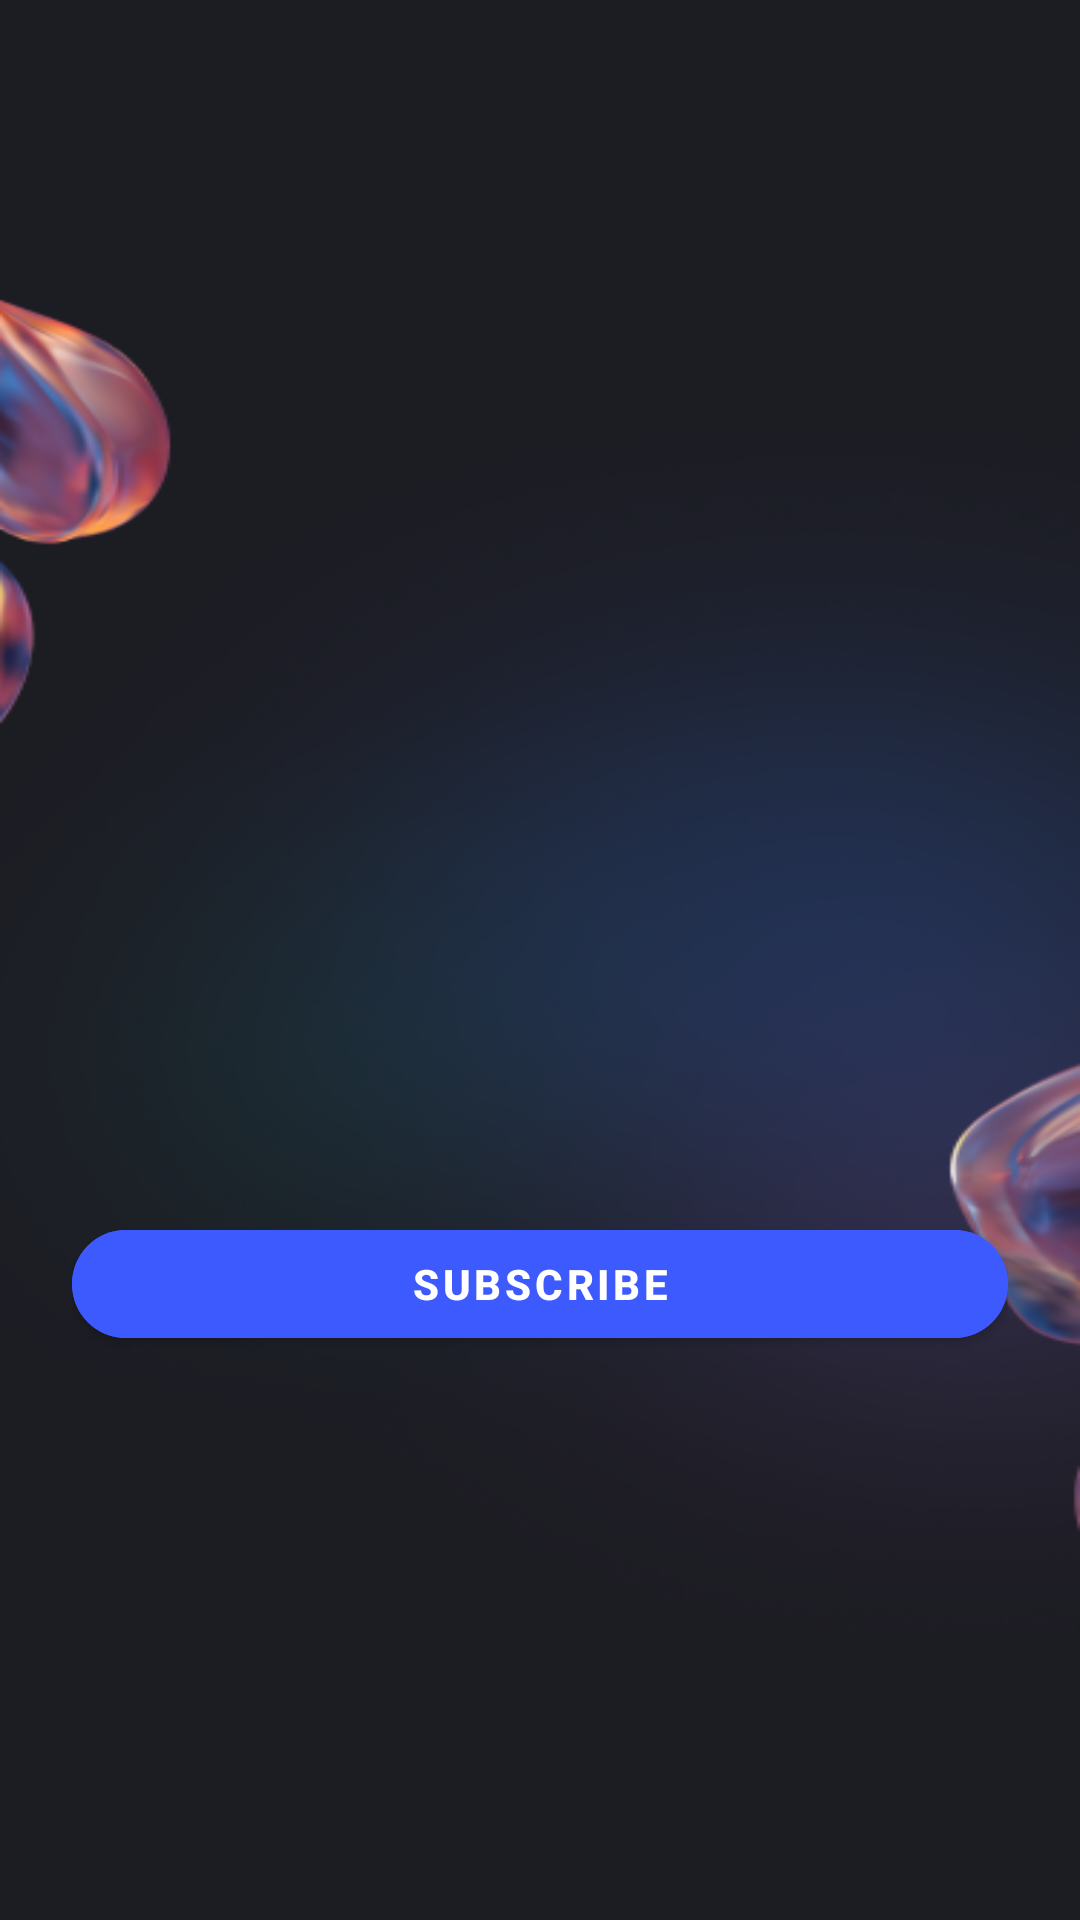

Layout XML and referenced resources for this Android screen:
<!-- AndroidManifest.xml: application theme Theme.SmartCity -->
<!-- res/layout/subscribe_screen.xml -->
<RelativeLayout xmlns:android="http://schemas.android.com/apk/res/android"
    xmlns:app="http://schemas.android.com/apk/res-auto"
    android:id="@+id/welcome_scr"
    android:layout_width="match_parent"
    android:layout_height="match_parent"
    android:background="@drawable/bg"
    android:padding="24dp">



    <com.google.android.material.button.MaterialButton
        android:id="@+id/btn_subscribe"
        android:layout_width="341dp"
        android:layout_height="wrap_content"
        android:layout_centerHorizontal="true"
        android:layout_marginTop="380dp"
        android:backgroundTint="#3D5AFE"
        android:text="Subscribe"
        android:textColor="#FFFFFF"
        android:textStyle="bold"
        app:cornerRadius="19dp" />

</RelativeLayout>
<!-- resources referenced by this layout -->
<resources>
  <!-- drawable bg: png bitmap (drawable, 119422 bytes) -->
  <style name="Theme.SmartCity" parent="Base.Theme.SmartCity" />
  <style name="Base.Theme.SmartCity" parent="Theme.MaterialComponents.DayNight.NoActionBar">
          
      </style>
</resources>
